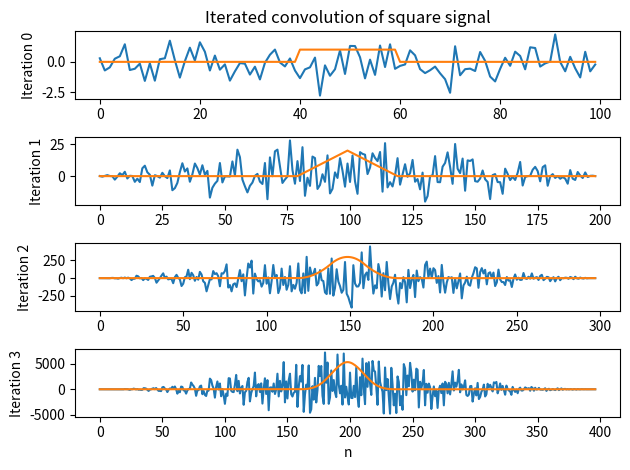

This chart was generated by the following Python code:
import numpy as np
import matplotlib.pyplot as plt

def iteration(x, times = 3):
    signals = [x]
    current = x

    for _ in range(times):
        current = np.convolve(current, x)
        signals.append(current)

    return signals

def randomExperiment():
    x = np.random.randn(100)
    signals = iteration(x)

    for i, signal in enumerate(signals):
        plt.subplot(4, 1, i + 1)
        plt.plot(signal)
        plt.grid(True)
        if i == 0:
            plt.title('Iterated convolution of random signal')
        plt.ylabel(f'Iteration {i}')

    plt.xlabel('n')
    plt.tight_layout()
    plt.savefig('1 - Random.pdf')
    plt.show()

def squareExperiment():
    x = np.zeros(100)
    x[40:60] = 1.0

    signals = iteration(x)

    for i, signal in enumerate(signals):
        plt.subplot(4, 1, i + 1)
        plt.plot(signal)
        plt.grid()
        if i == 0:
            plt.title("Iterated convolution of square signal")
        plt.ylabel(f'Iteration {i}')

    plt.xlabel('n')
    plt.tight_layout()
    plt.savefig('2 - Square.pdf')
    plt.show()

if __name__ == '__main__':
    randomExperiment()
    squareExperiment()